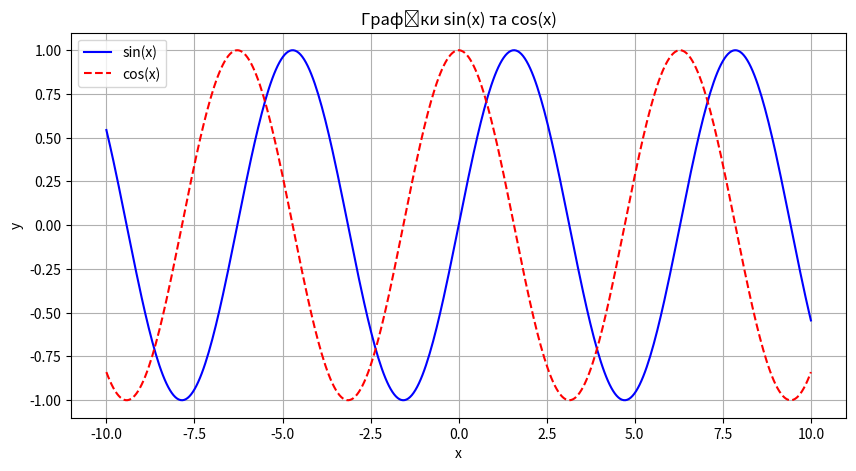

Here is the Python script that generated this plot:
#Графіки в декартовій системі координат
import matplotlib.pyplot as plt
from numpy import *

x = linspace(-10, 10, 400)
y1 = sin(x)
y2 = cos(x)

plt.figure(figsize=(10, 5))
plt.plot(x, y1, label='sin(x)', color='blue', linestyle='-')
plt.plot(x, y2, label='cos(x)', color='red', linestyle='--')
plt.title('Графіки sin(x) та cos(x)')
plt.xlabel('x')
plt.ylabel('y')
plt.legend()
plt.grid(True)
plt.show()